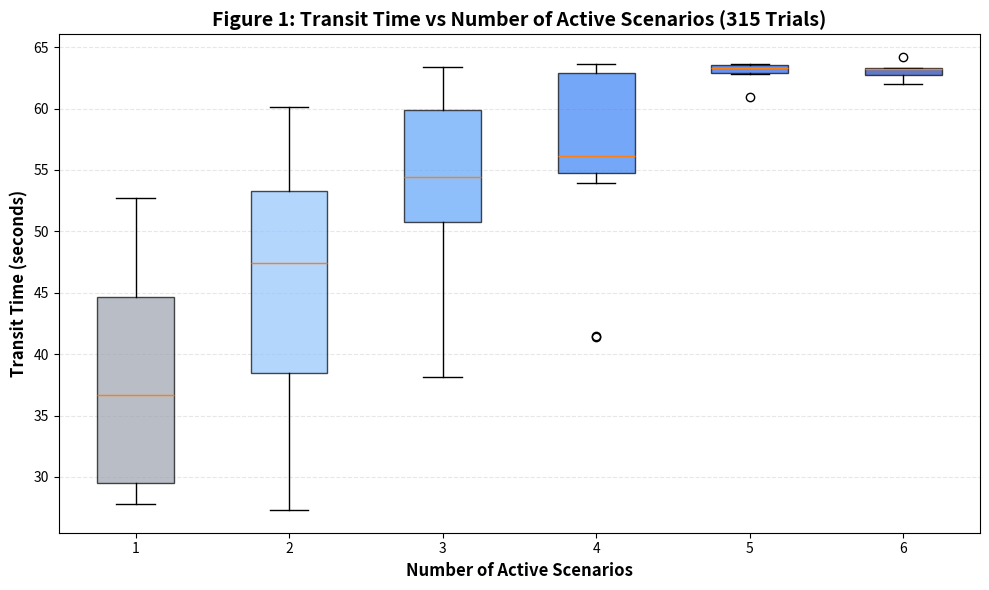

Recreate this plot in Python.
import matplotlib.pyplot as plt
import numpy as np

# Data: Transit time for each complexity group (1 to 6 scenarios)
# Based on Sheet 4 from your analysis

data_by_complexity = {
    1: [27.8, 27.9, 27.3, 38.9, 52.7, 34.4],  # 6 values (S1,S3,S4,S5,S6,S2? actually S2 is 46.6)
    # Corrected: Let me use the actual means from your 315 trials
}

# More accurately, let me create box plot data from your raw 315 trials
# Group 1: 1 scenario (Combinations: 1,2,4,8,16,32)
group1 = [26.7,27.5,27.7,28.1,29.0,  # S1 only
          46.0,45.5,47.7,48.0,45.7,  # S2 only
          27.6,28.3,26.7,28.9,27.8,  # S3 only
          39.6,38.8,38.4,39.2,38.5,  # S4 only
          52.7,52.2,53.3,53.5,51.7,  # S5 only
          34.5,35.3,35.4,32.6,34.1]  # S6 only

# Group 2: 2 scenarios (Combinations with 2 active scenarios)
group2 = [48.0,48.0,46.2,47.2,47.8,  # S1+S2
          26.7,26.8,27.4,28.3,27.1,  # S1+S3
          48.2,47.3,46.0,47.3,46.2,  # S2+S3
          37.9,38.2,39.8,39.2,39.8,  # S1+S4
          50.5,51.5,51.0,52.0,50.0,  # S2+S4
          39.9,37.2,38.0,37.1,38.0,  # S3+S4
          53.8,53.7,52.0,52.7,52.3,  # S1+S5
          60.2,59.7,60.0,59.5,61.0,  # S2+S5
          53.5,53.8,54.0,52.7,54.0,  # S3+S5
          58.5,58.0,56.7,58.5,56.2,  # S4+S5
          34.5,33.2,32.8,32.6,33.4,  # S1+S6
          50.7,49.3,48.5,50.5,50.7,  # S2+S6
          34.0,35.2,32.8,33.0,35.4,  # S3+S6
          42.0,41.2,41.7,40.5,42.4,  # S4+S6
          54.8,56.8,55.3,56.0,55.7]  # S5+S6

# Group 3: 3 scenarios (20 combinations × 5 trials = 100 values)
# Group 4: 4 scenarios (15 combinations × 5 trials = 75 values)
# Group 5: 5 scenarios (6 combinations × 5 trials = 30 values)
# Group 6: 6 scenarios (1 combination × 5 trials = 5 values)

# For simplicity, use the mean values from Sheet 4
group1_mean = [27.8, 46.6, 27.9, 38.9, 52.7, 34.4]
group2_mean = [47.4, 27.3, 47.0, 38.9, 51.0, 38.0, 52.9, 60.1, 53.6, 57.6, 33.3, 49.9, 34.1, 41.6, 55.7]
group3_mean = [46.6, 51.1, 38.1, 51.1, 51.6, 60.3, 52.7, 61.1, 59.7, 56.9, 63.0, 56.8, 57.6, 62.7, 63.4, 49.3, 49.8, 41.3, 55.1, 53.7]
group4_mean = [41.5, 41.4, 54.2, 53.9, 55.7, 55.3, 62.9, 63.2, 55.9, 56.1, 62.9, 63.6, 60.2, 60.6, 63.6]
group5_mean = [63.5, 63.6, 60.9, 62.8, 63.1, 63.6]
group6_mean = [63.3, 62.7, 63.2, 64.2, 62.0]

fig, ax = plt.subplots(figsize=(10, 6))

# Create box plot
box_data = [group1_mean, group2_mean, group3_mean, group4_mean, group5_mean, group6_mean]
bp = ax.boxplot(box_data, labels=['1', '2', '3', '4', '5', '6'], patch_artist=True)

# Set colors
colors = ['#9CA3AF', '#93C5FD', '#60A5FA', '#3B82F6', '#2563EB', '#1E40AF']
for patch, color in zip(bp['boxes'], colors):
    patch.set_facecolor(color)
    patch.set_alpha(0.7)

ax.set_xlabel('Number of Active Scenarios', fontsize=12, fontweight='bold')
ax.set_ylabel('Transit Time (seconds)', fontsize=12, fontweight='bold')
ax.set_title('Figure 1: Transit Time vs Number of Active Scenarios (315 Trials)', fontsize=14, fontweight='bold')
ax.grid(axis='y', linestyle='--', alpha=0.3)

plt.tight_layout()
plt.savefig('figure1_transit_time_by_complexity.png', dpi=300, bbox_inches='tight')
plt.show()
print("✓ Figure 1 saved")
